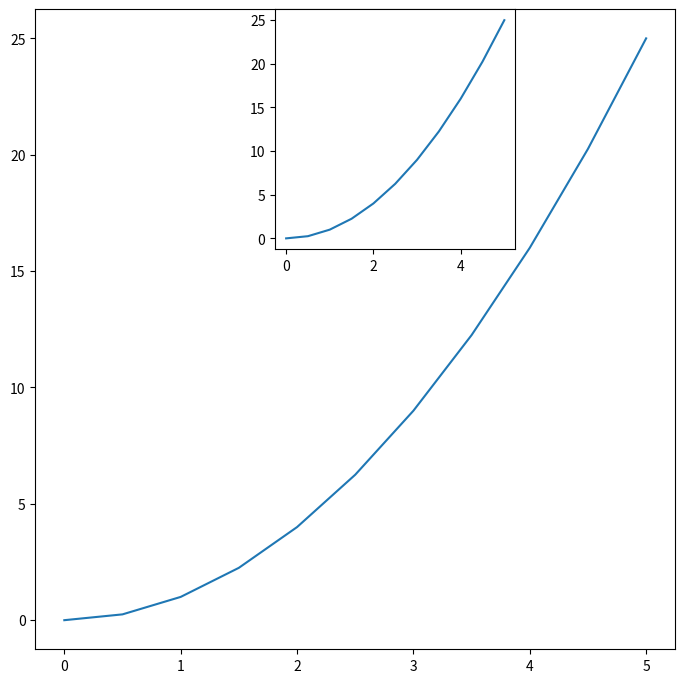

This chart was generated by the following Python code:
import pandas as pd
import numpy as np
import matplotlib.pyplot as plt

x = np.linspace(0,5,11)
print(x)

y = x**2
print(y)

fig = plt.figure(figsize = (8,8))  #means 800 X 800

axes1 = fig.add_axes([0.1,0.1,0.8,0.8])
axes1.plot(x,y)

axes2 = fig.add_axes([0.4,0.6,0.3,0.3])   # smaller second axes
axes2.plot(x,y)

plt.show()
#so basically you have the control on the canvas
